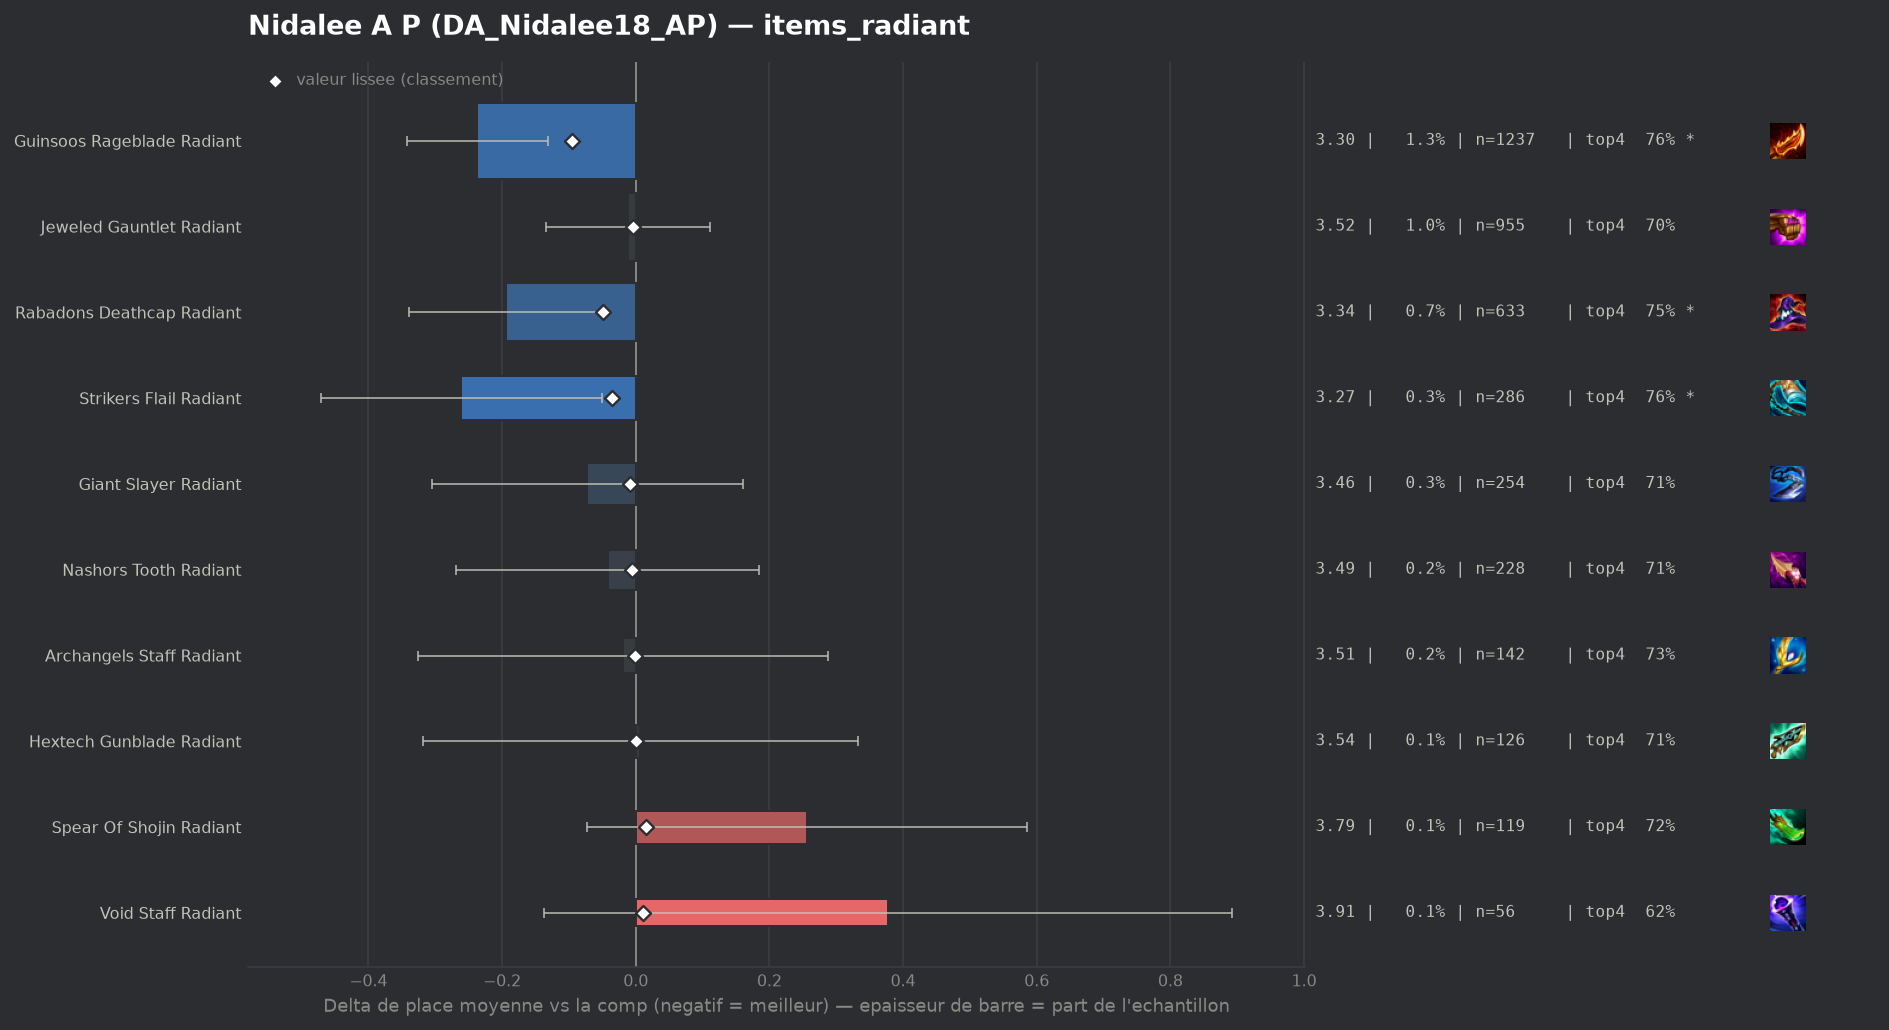

The table this chart was drawn from, first rows:
group, label, n, share, avg_place, shrunk_avg, score, d_avg, d_avg_pess, impact, d_top4, win, top2, top4, sd, z, p, significant
populaire, Guinsoos Rageblade Radiant, 1237, 0.01331, 3.297, 3.439, -0.095, -0.237, -0.132, 0.0013, 0.0504, 0.1876, 0.4042, 0.7551, 1.87, -4.42, 1e-05, True
populaire, Rabadons Deathcap Radiant, 633, 0.006811, 3.34, 3.484, -0.049, -0.194, -0.048, 0.0003, 0.0458, 0.1706, 0.3886, 0.7504, 1.859, -2.61, 0.00897, True
populaire, Strikers Flail Radiant, 286, 0.003077, 3.273, 3.499, -0.035, -0.261, -0.05, 0.0001, 0.0541, 0.1783, 0.4021, 0.7587, 1.814, -2.43, 0.01523, True
populaire, Giant Slayer Radiant, 254, 0.002733, 3.461, 3.525, -0.009, -0.073, 0.0, 0.0, 0.008, 0.1693, 0.3543, 0.7126, 1.888, -0.61, 0.5394, False
populaire, Nashors Tooth Radiant, 228, 0.002453, 3.491, 3.529, -0.005, -0.042, 0.0, 0.0, 0.0015, 0.1404, 0.3509, 0.7061, 1.743, -0.36, 0.7151, False
populaire, Jeweled Gauntlet Radiant, 955, 0.01028, 3.521, 3.529, -0.004, -0.012, 0.0, 0.0, -0.0041, 0.1571, 0.3623, 0.7005, 1.923, -0.19, 0.8483, False
populaire, Archangels Staff Radiant, 142, 0.001528, 3.514, 3.532, -0.001, -0.019, 0.0, 0.0, 0.0207, 0.169, 0.3239, 0.7254, 1.864, -0.12, 0.9017, False
populaire, Hextech Gunblade Radiant, 126, 0.001356, 3.54, 3.534, 0.0, 0.006, 0.0, -0.0, 0.0017, 0.1508, 0.3492, 0.7063, 1.863, 0.04, 0.9699, False
, Red Buff Radiant, 40, 0.0004304, 3.775, 3.539, 0.005, 0.242, 0.0, -0.0, -0.0546, 0.125, 0.25, 0.65, 1.796, 0.85, 0.395, False
, Hand Of Justice Radiant, 48, 0.0005165, 3.917, 3.543, 0.01, 0.383, 0.0, -0.0, -0.0796, 0.0625, 0.3125, 0.625, 1.902, 1.4, 0.1628, False
populaire, Void Staff Radiant, 56, 0.0006026, 3.911, 3.544, 0.011, 0.377, 0.0, -0.0, -0.0796, 0.1071, 0.3036, 0.625, 1.966, 1.44, 0.1512, False
populaire, Spear Of Shojin Radiant, 119, 0.00128, 3.79, 3.549, 0.015, 0.256, 0.0, -0.0, 0.0181, 0.0924, 0.2605, 0.7227, 1.833, 1.53, 0.1271, False
